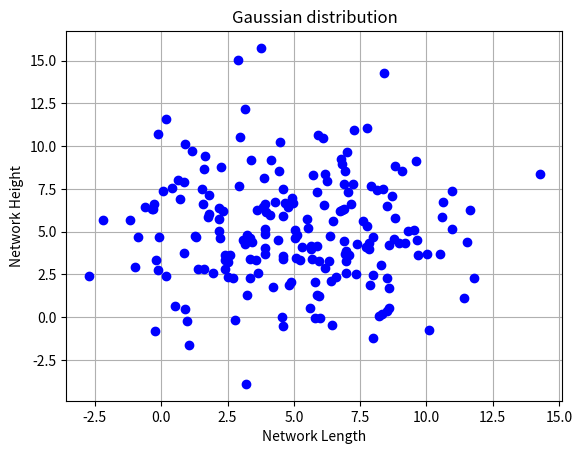

This chart was generated by the following Python code:
import matplotlib.pyplot as plt
import numpy as np

#Generate x and y coordinates of the sensor nodes
mean = [5, 5]
cov = [[10, 0], [0, 10]]  # covariance matrix
x, y = np.random.multivariate_normal(mean, cov, 200).T

print(cov)
print(mean)

# plt.xlim(0, 100)
# plt.ylim(0, 100)
# Plot the sensor nodes
# bsx = 50
# bsy = 50
plt.grid()
plt.plot(x, y, 'bo')
# plt.plot(bsx, bsy,'r^',2)
# plt.text(bsx-2, bsy-5, 'BS')
plt.xlabel('Network Length')
plt.ylabel('Network Height')
plt.title('Gaussian distribution')

# Show the plot
plt.show()